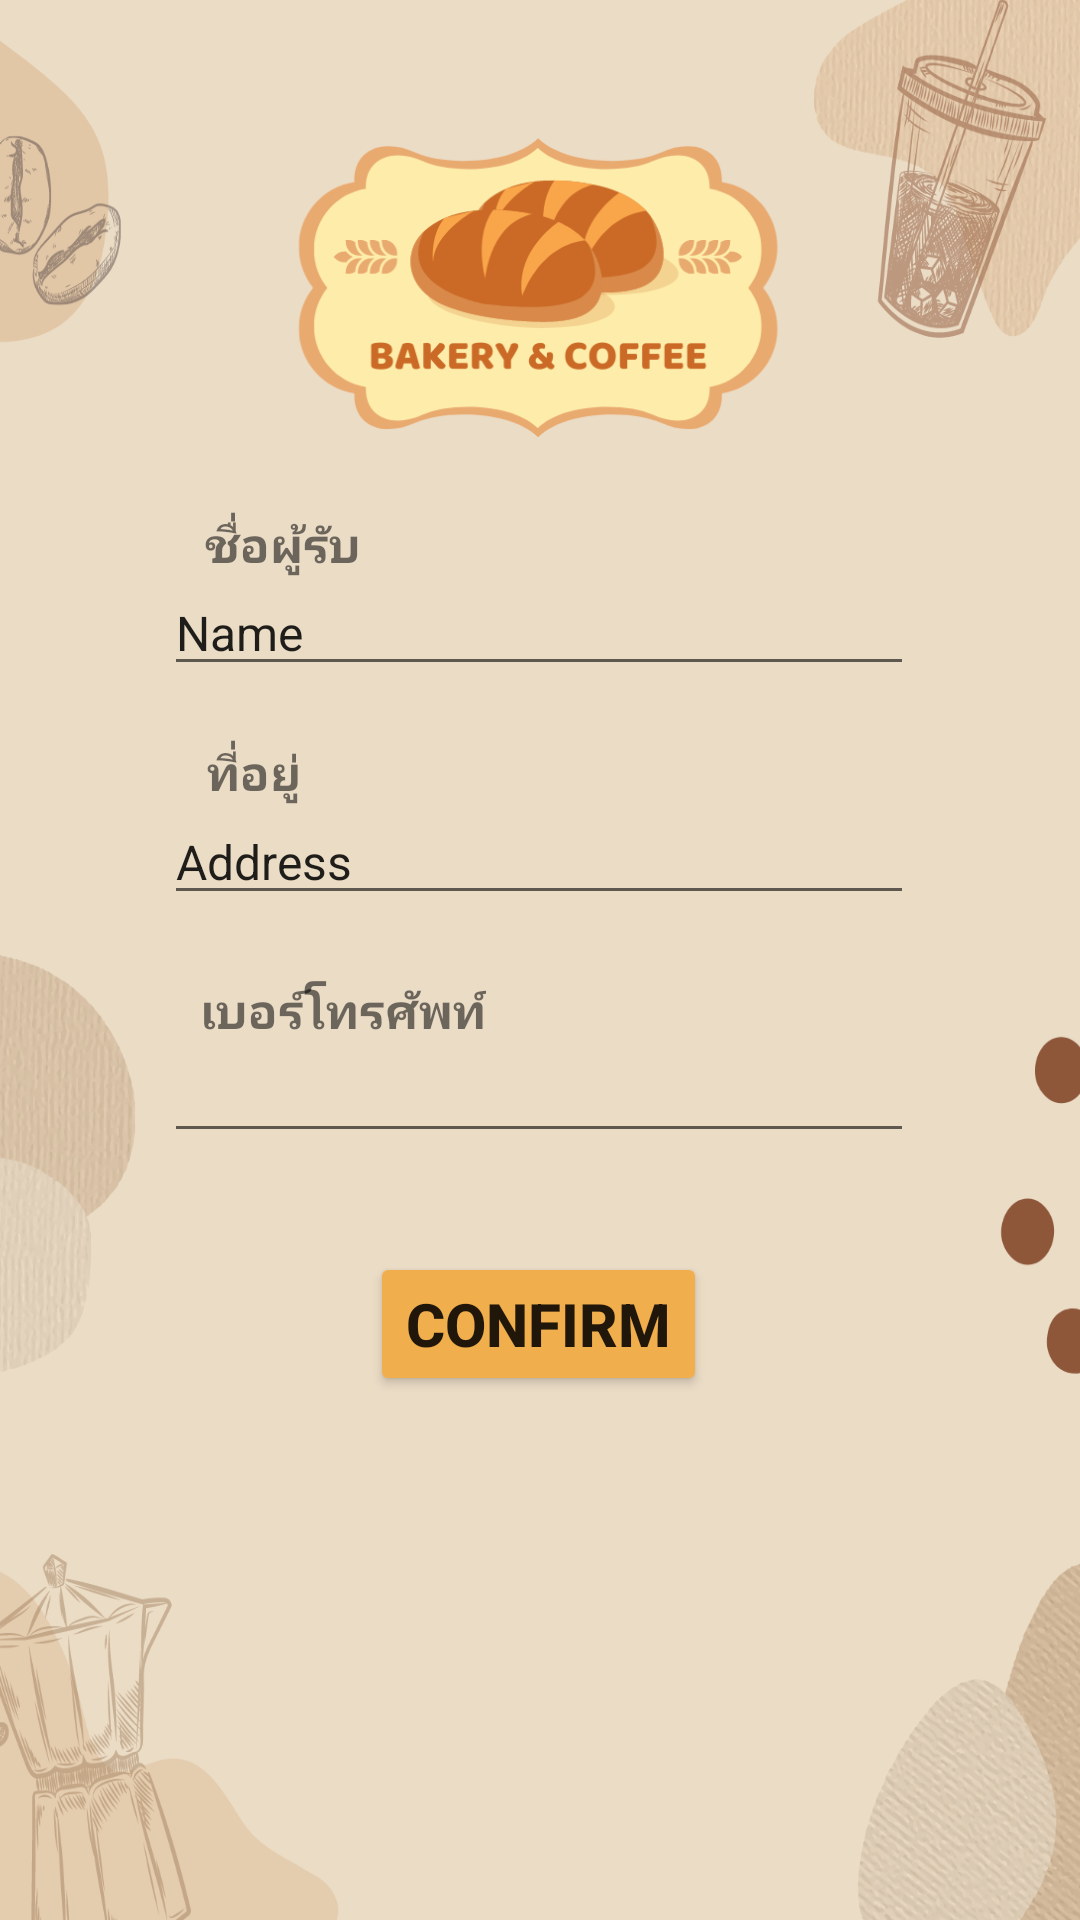

Android layout source for this screen:
<!-- AndroidManifest.xml: application theme Theme.Bakery -->
<!-- res/layout/activity_confirm.xml -->
<?xml version="1.0" encoding="utf-8"?>
<androidx.constraintlayout.widget.ConstraintLayout xmlns:android="http://schemas.android.com/apk/res/android"
    xmlns:app="http://schemas.android.com/apk/res-auto"
    xmlns:tools="http://schemas.android.com/tools"
    android:layout_width="match_parent"
    android:layout_height="match_parent"
    android:background="@drawable/brown"
    tools:context=".Confirm">


    <ImageView
        android:id="@+id/imageView5"
        android:layout_width="178dp"
        android:layout_height="165dp"
        app:layout_constraintBottom_toBottomOf="parent"
        app:layout_constraintEnd_toEndOf="parent"
        app:layout_constraintHorizontal_bias="0.497"
        app:layout_constraintStart_toStartOf="parent"
        app:layout_constraintTop_toTopOf="parent"
        app:layout_constraintVertical_bias="0.028"
        app:srcCompat="@drawable/logo" />

    <Button
        android:id="@+id/confirm"
        android:layout_width="wrap_content"
        android:layout_height="wrap_content"
        android:backgroundTint="#F1AE4C"
        android:text="Confirm"
        android:textSize="20sp"
        android:textStyle="bold"
        app:layout_constraintBottom_toBottomOf="parent"
        app:layout_constraintEnd_toEndOf="parent"
        app:layout_constraintHorizontal_bias="0.498"
        app:layout_constraintStart_toStartOf="parent"
        app:layout_constraintTop_toTopOf="parent"
        app:layout_constraintVertical_bias="0.705" />

    <EditText
        android:id="@+id/editTextPhone"
        android:layout_width="250dp"
        android:layout_height="wrap_content"
        android:ems="10"
        android:inputType="phone"
        android:textSize="16sp"
        app:layout_constraintBottom_toBottomOf="parent"
        app:layout_constraintEnd_toEndOf="parent"
        app:layout_constraintHorizontal_bias="0.496"
        app:layout_constraintStart_toStartOf="parent"
        app:layout_constraintTop_toTopOf="parent"
        app:layout_constraintVertical_bias="0.575" />

    <EditText
        android:id="@+id/editTextTextPersonName"
        android:layout_width="250dp"
        android:layout_height="wrap_content"
        android:ems="10"
        android:inputType="textPersonName"
        android:text="Name"
        android:textSize="16sp"
        app:layout_constraintBottom_toBottomOf="parent"
        app:layout_constraintEnd_toEndOf="parent"
        app:layout_constraintHorizontal_bias="0.496"
        app:layout_constraintStart_toStartOf="parent"
        app:layout_constraintTop_toTopOf="parent"
        app:layout_constraintVertical_bias="0.316" />

    <TextView
        android:id="@+id/textView21"
        android:layout_width="wrap_content"
        android:layout_height="wrap_content"
        android:text="ชื่อผู้รับ"
        android:textSize="16sp"
        android:textStyle="bold"
        app:layout_constraintBottom_toBottomOf="parent"
        app:layout_constraintEnd_toEndOf="parent"
        app:layout_constraintHorizontal_bias="0.222"
        app:layout_constraintStart_toStartOf="parent"
        app:layout_constraintTop_toTopOf="parent"
        app:layout_constraintVertical_bias="0.276" />

    <TextView
        android:id="@+id/textView22"
        android:layout_width="wrap_content"
        android:layout_height="wrap_content"
        android:text="ที่อยู่"
        android:textSize="16sp"
        android:textStyle="bold"
        app:layout_constraintBottom_toBottomOf="parent"
        app:layout_constraintEnd_toEndOf="parent"
        app:layout_constraintHorizontal_bias="0.21"
        app:layout_constraintStart_toStartOf="parent"
        app:layout_constraintTop_toTopOf="parent"
        app:layout_constraintVertical_bias="0.399" />

    <EditText
        android:id="@+id/editTextTextPersonName2"
        android:layout_width="250dp"
        android:layout_height="wrap_content"
        android:ems="10"
        android:inputType="textPersonName"
        android:text="Address"
        android:textSize="16sp"
        app:layout_constraintBottom_toBottomOf="parent"
        app:layout_constraintEnd_toEndOf="parent"
        app:layout_constraintHorizontal_bias="0.496"
        app:layout_constraintStart_toStartOf="parent"
        app:layout_constraintTop_toTopOf="parent"
        app:layout_constraintVertical_bias="0.443" />

    <TextView
        android:id="@+id/textView23"
        android:layout_width="wrap_content"
        android:layout_height="wrap_content"
        android:text="เบอร์โทรศัพท์"
        android:textSize="16sp"
        android:textStyle="bold"
        app:layout_constraintBottom_toBottomOf="parent"
        app:layout_constraintEnd_toEndOf="parent"
        app:layout_constraintHorizontal_bias="0.252"
        app:layout_constraintStart_toStartOf="parent"
        app:layout_constraintTop_toTopOf="parent"
        app:layout_constraintVertical_bias="0.527" />

</androidx.constraintlayout.widget.ConstraintLayout>
<!-- resources referenced by this layout -->
<resources>
  <!-- drawable brown: png bitmap (drawable, 348996 bytes) -->
  <!-- drawable logo: png bitmap (drawable, 37661 bytes) -->
  <style name="Theme.Bakery" parent="Theme.MaterialComponents.DayNight.NoActionBar">
          
          <item name="colorPrimary">@color/Lavender</item>
          <item name="colorPrimaryVariant">@color/Lavender</item>
          <item name="colorOnPrimary">@color/white</item>
          
          <item name="colorSecondary">@color/teal_200</item>
          <item name="colorSecondaryVariant">@color/teal_700</item>
          <item name="colorOnSecondary">@color/black</item>
          
          <item name="android:statusBarColor">?attr/colorPrimaryVariant</item>
          
      </style>
  <!-- not gathered from this repository: default colours our renderer supplied (Android Studio template values) -->
  <color name="teal_200">#FF03DAC5</color>
  <color name="teal_700">#FF018786</color>
  <color name="black">#FF000000</color>
  <color name="white">#FFFFFFFF</color>
</resources>
